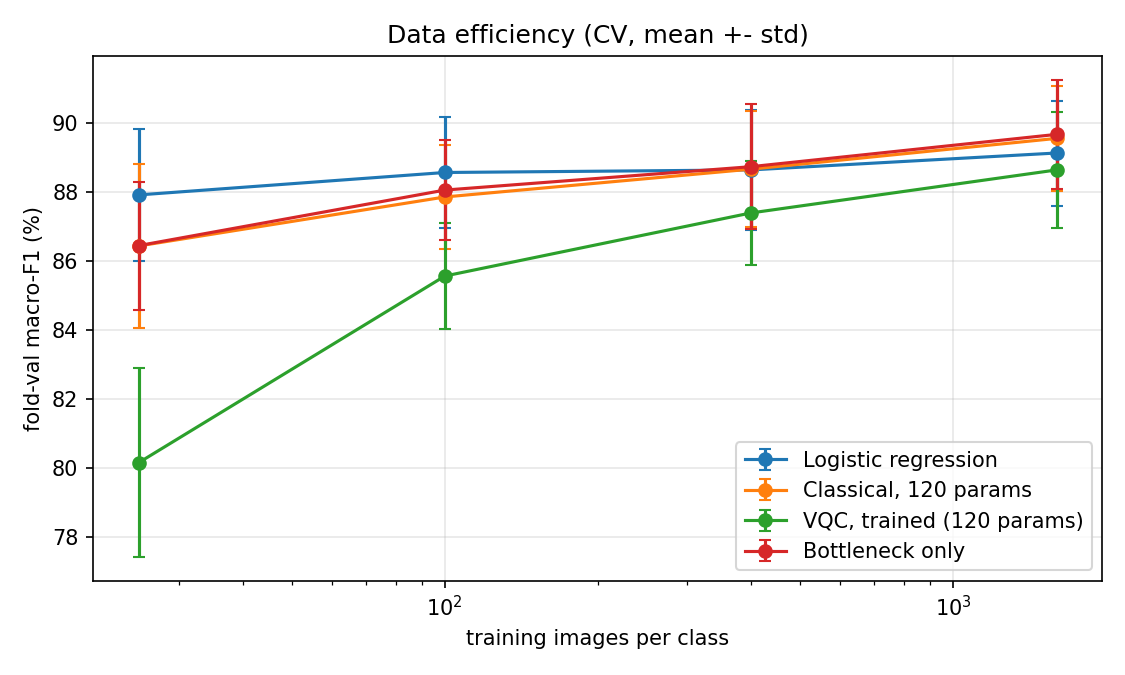

Source data for this figure (header and first rows):
fold, seed, n_per_class, head, acc, bacc, f1
0, 0, 25, logreg, 0.9116, 0.8892, 0.8421
0, 0, 25, classical_matched, 0.8833, 0.8809, 0.8107
0, 0, 25, hybrid_vqc, 0.839, 0.8127, 0.7813
0, 0, 25, bottleneck_only, 0.895, 0.8803, 0.821
0, 1, 25, logreg, 0.9224, 0.9047, 0.8596
0, 1, 25, classical_matched, 0.9039, 0.9059, 0.8391
0, 1, 25, hybrid_vqc, 0.8785, 0.8718, 0.8029
0, 1, 25, bottleneck_only, 0.9093, 0.9106, 0.8461
0, 2, 25, logreg, 0.9197, 0.8992, 0.8563
0, 2, 25, classical_matched, 0.9045, 0.8955, 0.8371
0, 2, 25, hybrid_vqc, 0.8382, 0.8275, 0.7732
0, 2, 25, bottleneck_only, 0.9089, 0.9002, 0.8429
0, 0, 100, logreg, 0.9239, 0.8798, 0.8543
0, 0, 100, classical_matched, 0.9176, 0.9005, 0.852
0, 0, 100, hybrid_vqc, 0.9079, 0.8669, 0.8369
0, 0, 100, bottleneck_only, 0.9247, 0.9007, 0.8613
0, 1, 100, logreg, 0.9297, 0.9053, 0.8705
0, 1, 100, classical_matched, 0.9282, 0.9107, 0.8684
0, 1, 100, hybrid_vqc, 0.9039, 0.8932, 0.8389
0, 1, 100, bottleneck_only, 0.9328, 0.9008, 0.8722
0, 2, 100, logreg, 0.9403, 0.8974, 0.8827
0, 2, 100, classical_matched, 0.9316, 0.8995, 0.8702
0, 2, 100, hybrid_vqc, 0.922, 0.8938, 0.8646
0, 2, 100, bottleneck_only, 0.9318, 0.9021, 0.8716
0, 0, 400, logreg, 0.9274, 0.9062, 0.8677
0, 0, 400, classical_matched, 0.9278, 0.9135, 0.8697
0, 0, 400, hybrid_vqc, 0.9112, 0.8912, 0.8452
0, 0, 400, bottleneck_only, 0.933, 0.9058, 0.8743
0, 1, 400, logreg, 0.9278, 0.9056, 0.8667
0, 1, 400, classical_matched, 0.9295, 0.9086, 0.87
0, 1, 400, hybrid_vqc, 0.9226, 0.8978, 0.8615
0, 1, 400, bottleneck_only, 0.9307, 0.9003, 0.8691
0, 2, 400, logreg, 0.9233, 0.9045, 0.8614
0, 2, 400, classical_matched, 0.9222, 0.911, 0.8613
0, 2, 400, hybrid_vqc, 0.9237, 0.9041, 0.8652
0, 2, 400, bottleneck_only, 0.9235, 0.913, 0.8635
0, 0, 1600, logreg, 0.9324, 0.9112, 0.8748
0, 0, 1600, classical_matched, 0.9324, 0.9167, 0.877
0, 0, 1600, hybrid_vqc, 0.9278, 0.9073, 0.8672
0, 0, 1600, bottleneck_only, 0.9349, 0.9194, 0.8802
0, 1, 1600, logreg, 0.9301, 0.9131, 0.8733
0, 1, 1600, classical_matched, 0.9316, 0.9137, 0.875
0, 1, 1600, hybrid_vqc, 0.9143, 0.9072, 0.8546
0, 1, 1600, bottleneck_only, 0.9318, 0.914, 0.8752
0, 2, 1600, logreg, 0.9257, 0.9057, 0.865
0, 2, 1600, classical_matched, 0.9245, 0.9104, 0.8637
0, 2, 1600, hybrid_vqc, 0.9208, 0.9022, 0.8593
0, 2, 1600, bottleneck_only, 0.9255, 0.9123, 0.8658
1, 0, 25, logreg, 0.9289, 0.9018, 0.8713
1, 0, 25, classical_matched, 0.9245, 0.9069, 0.8647
1, 0, 25, hybrid_vqc, 0.9037, 0.8763, 0.8432
1, 0, 25, bottleneck_only, 0.9263, 0.9082, 0.8671
1, 1, 25, logreg, 0.928, 0.9, 0.871
1, 1, 25, classical_matched, 0.9216, 0.9042, 0.8599
1, 1, 25, hybrid_vqc, 0.8993, 0.8763, 0.8292
1, 1, 25, bottleneck_only, 0.9219, 0.8968, 0.8613
1, 2, 25, logreg, 0.9268, 0.898, 0.8664
1, 2, 25, classical_matched, 0.9245, 0.901, 0.8623
1, 2, 25, hybrid_vqc, 0.8806, 0.8544, 0.8038
1, 2, 25, bottleneck_only, 0.9254, 0.9008, 0.8666
... 180 more rows
